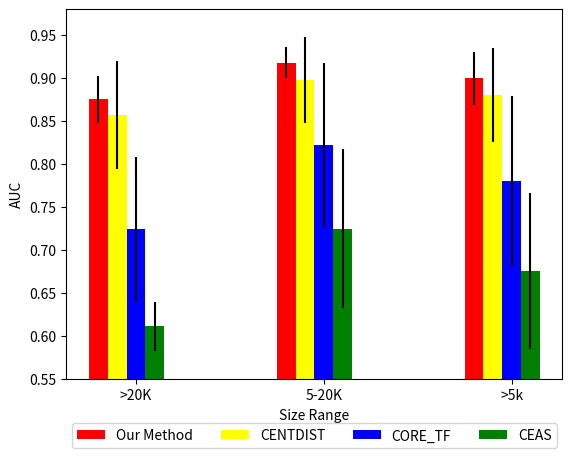

Here is the Python script that generated this plot:
#!/usr/bin/env python
import matplotlib
matplotlib.use('Agg')


import numpy as np
import matplotlib.pyplot as plt

groupname = ['>20K', '5-20K', '>5k']
mtdname   = ['Our Method', 'CENTDIST', 'CORE_TF', 'CEAS']

index = np.arange(3)
width = 0.1
colorlist = ['red', 'yellow', 'blue', 'green']
aucdata = [\
         [0.8750, 0.9174, 0.8992], [0.8567, 0.8974, 0.8800], [0.7239, 0.8220, 0.7800], [0.6108, 0.7244, 0.6757]]
errdata = [\
         [0.0271, 0.0182, 0.0304], [0.0624, 0.0503, 0.0551], [0.0844, 0.0957, 0.0985], [0.0284, 0.0926, 0.0908]]

fig = plt.figure(num=None, dpi=1200, facecolor='w')
#ax = plt.subplot(111)
reclist = []
for i in range(4):
    reclist.append(plt.bar(index + 0.3 + i * width, aucdata[i], width, color=colorlist[i], yerr = errdata[i]))

plt.xlabel('Size Range')
plt.ylabel('AUC')
#plt.title('Comparison of four methods\' best result(draft)')
plt.xticks(index + 0.5, groupname)
plt.ylim([0.55, 0.98])
#yticklabels = plt.gca().get_yticklabels()
#yticklabels[len(yticklabels) - 1].set_color('darkgrey')
plt.legend([x[0] for x in reclist], mtdname, bbox_to_anchor=(0.5, -0.101), loc = 'upper center', frameon = True, ncol = 4)
#plt.show()
plt.savefig('GeneFindingResult-ebar.png', format = 'png', dpi = 300, bbox_inches = 'tight')
